Image classification data set "dataset-daun-sirih-dan-belimbing" (DitoCahyaPratama/dataset-daun-sirih-dan-belimbing on GitHub). Class labels (2): daun blimbing wuluh, daun sirih.

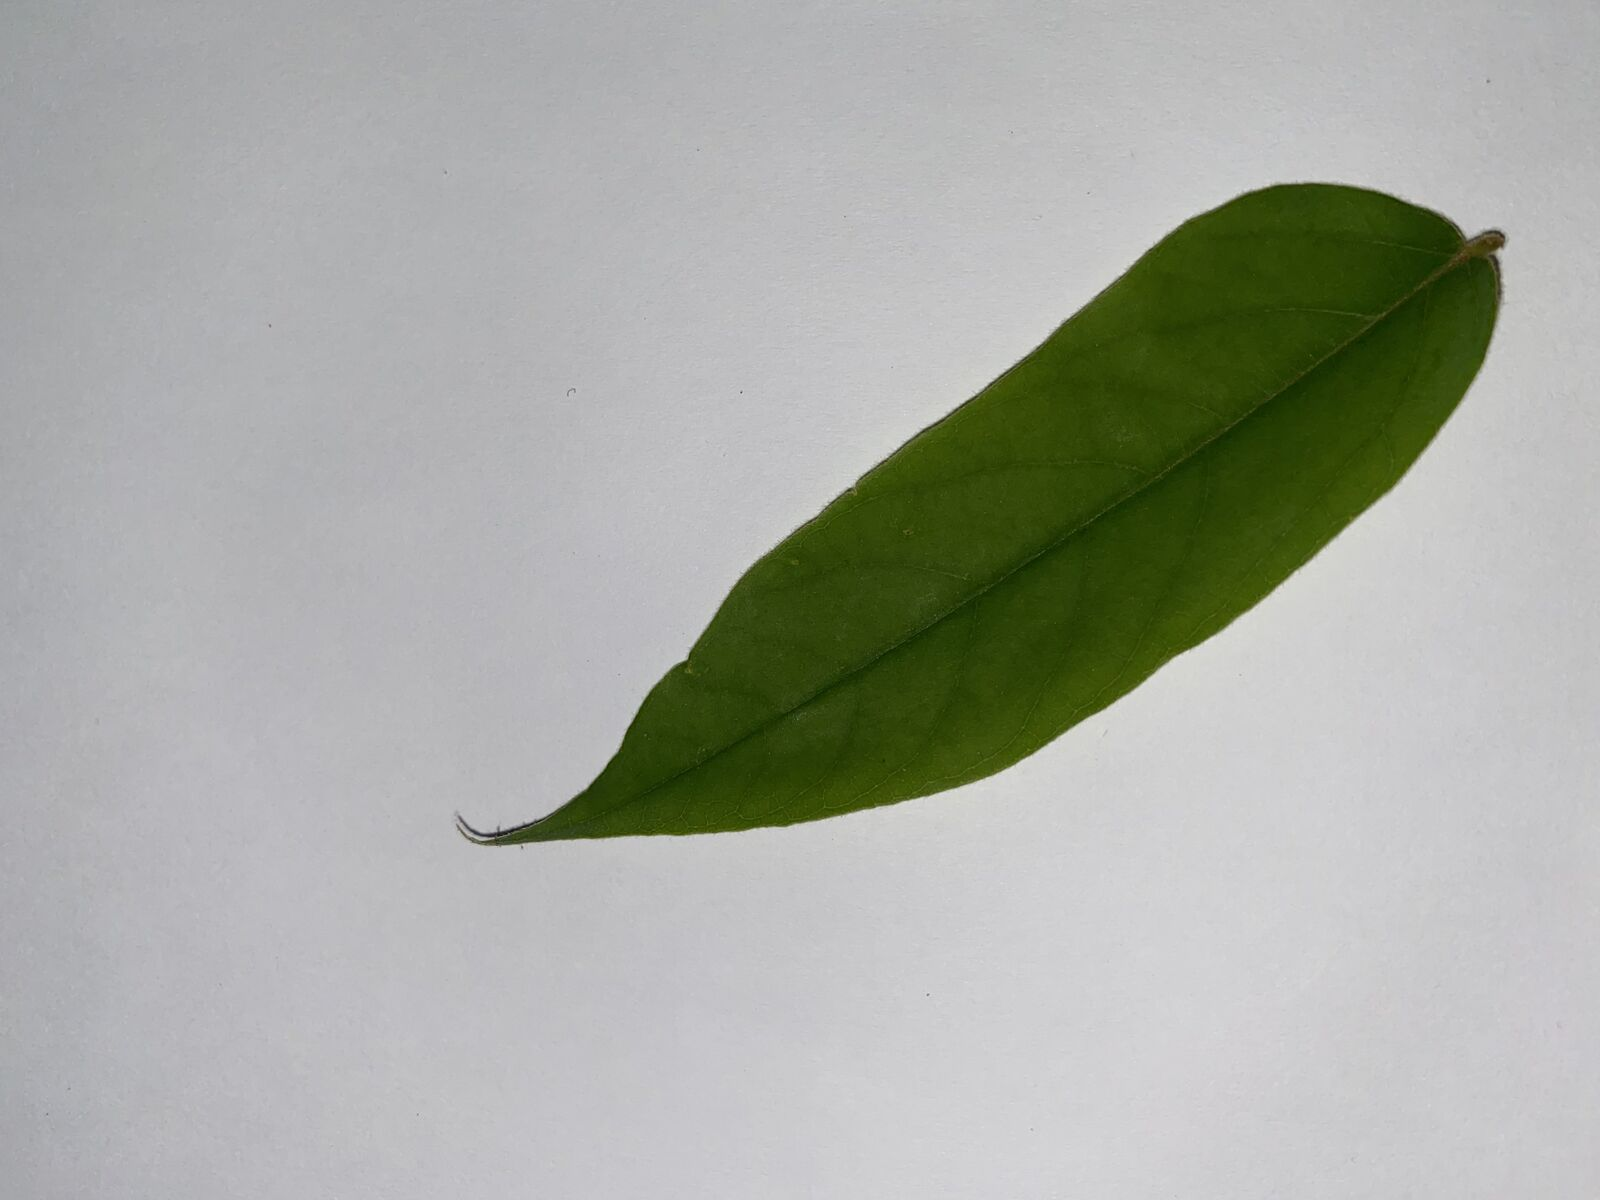
Label: daun blimbing wuluh

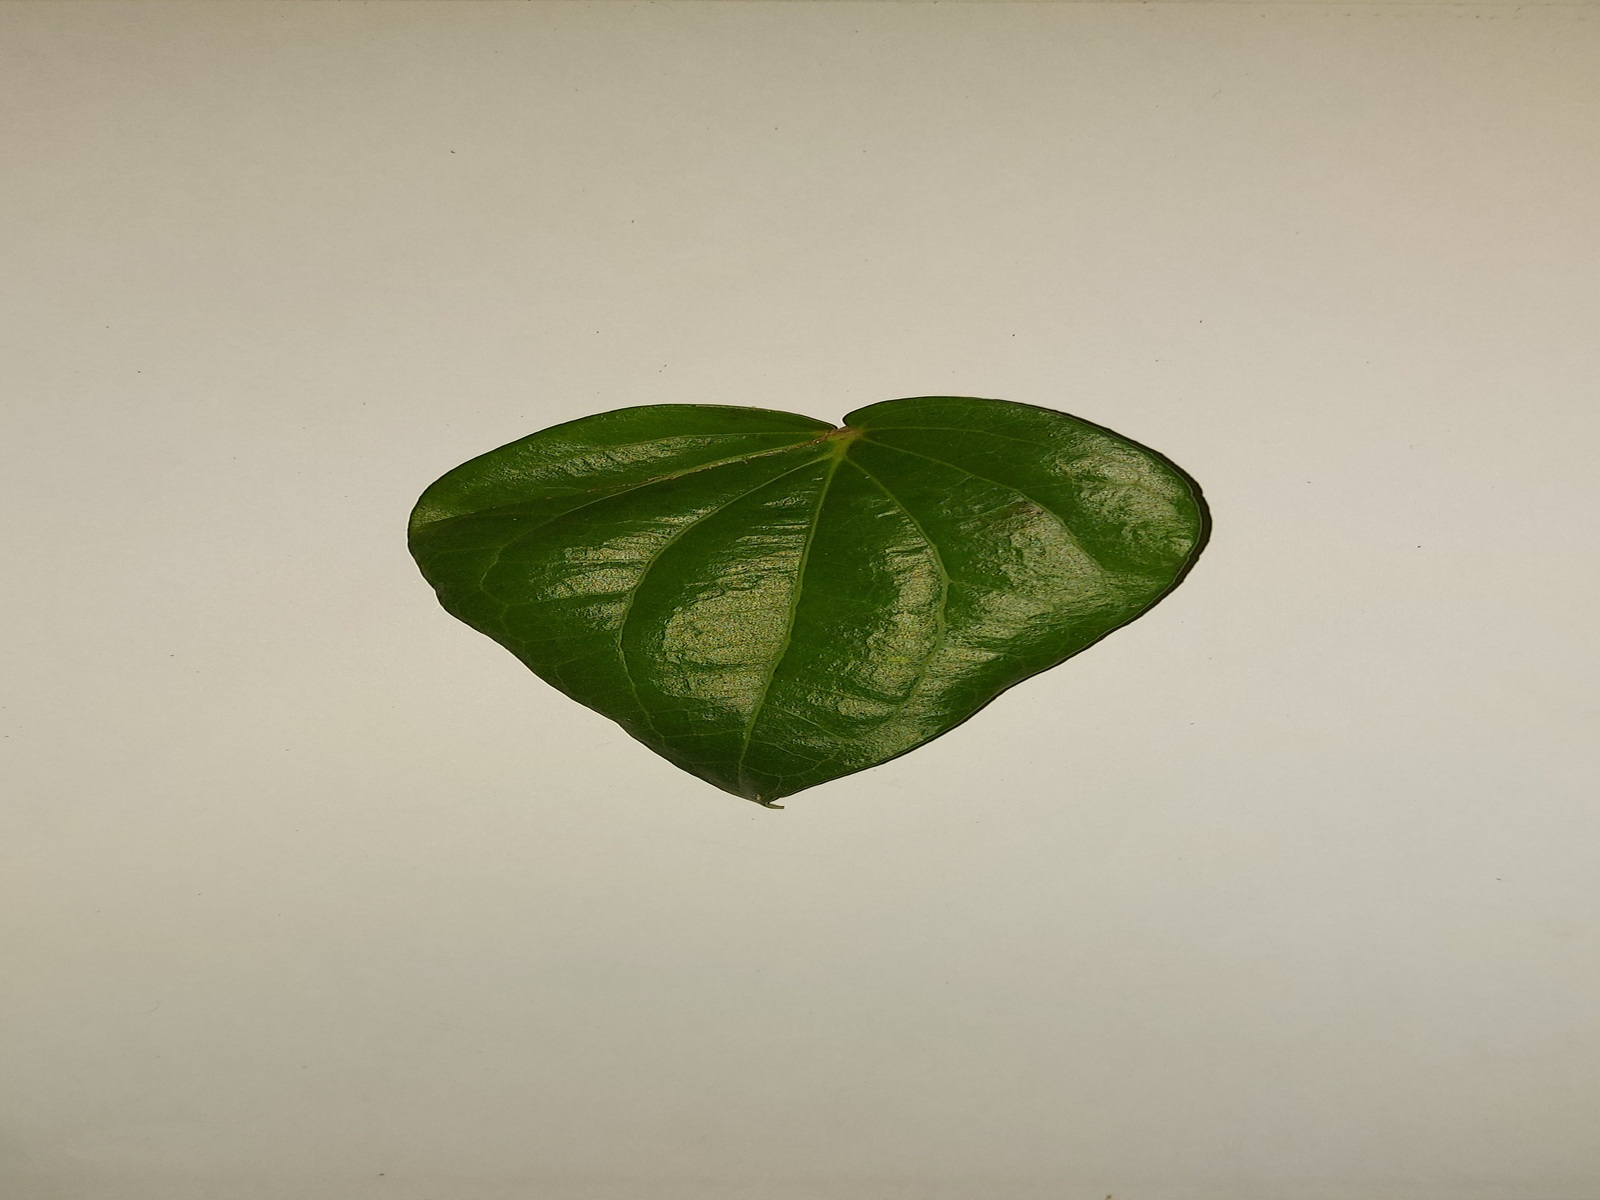
Label: daun sirih

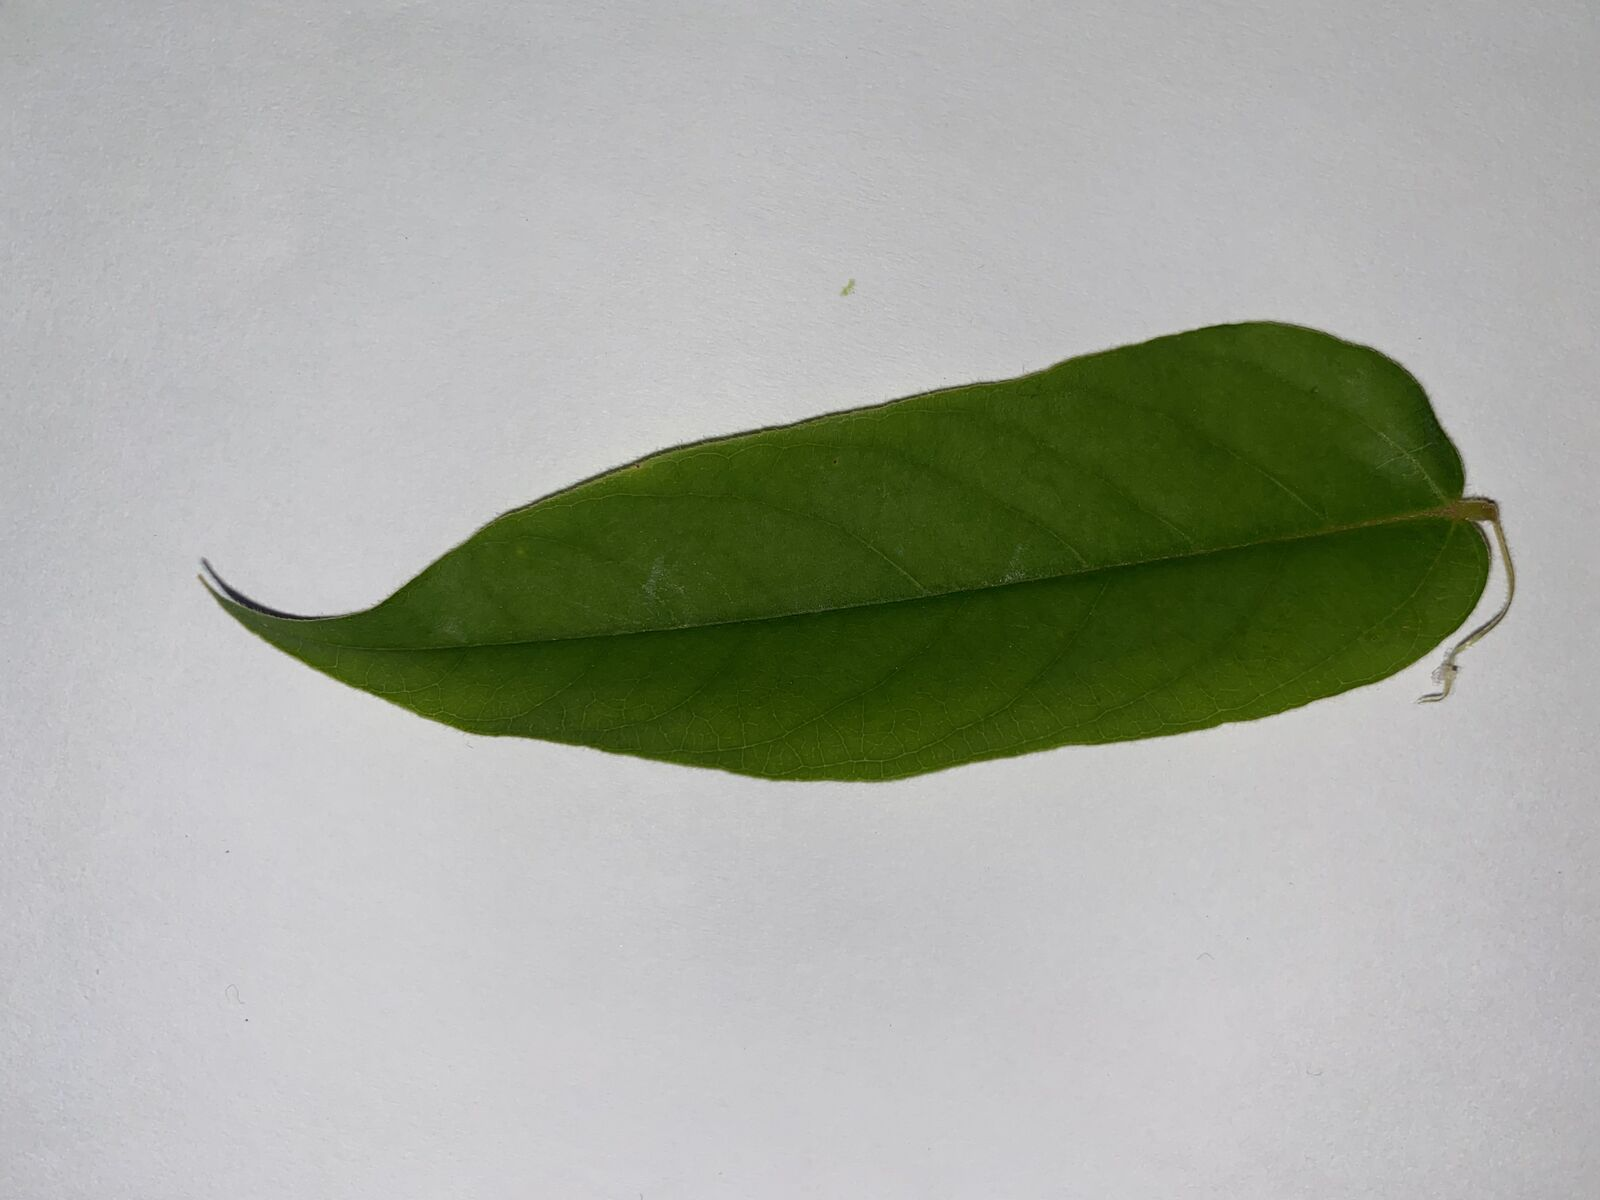
Label: daun blimbing wuluh

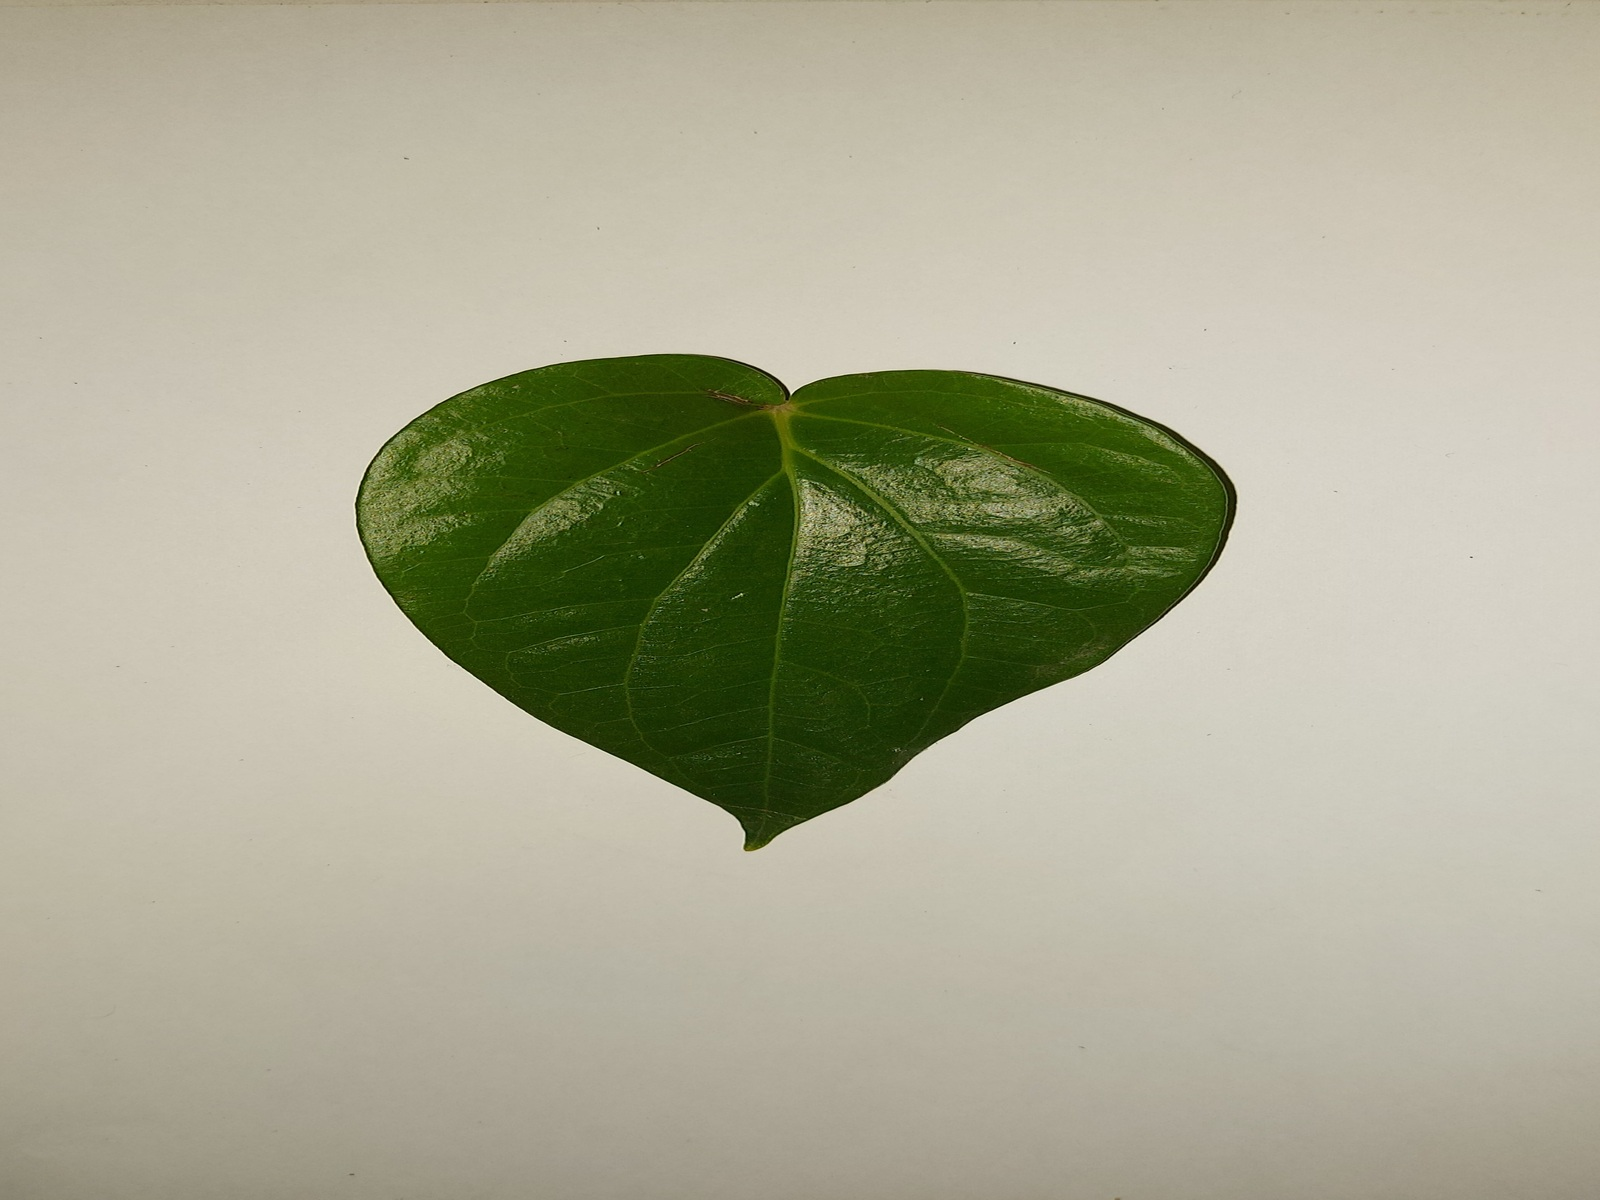
Label: daun sirih
